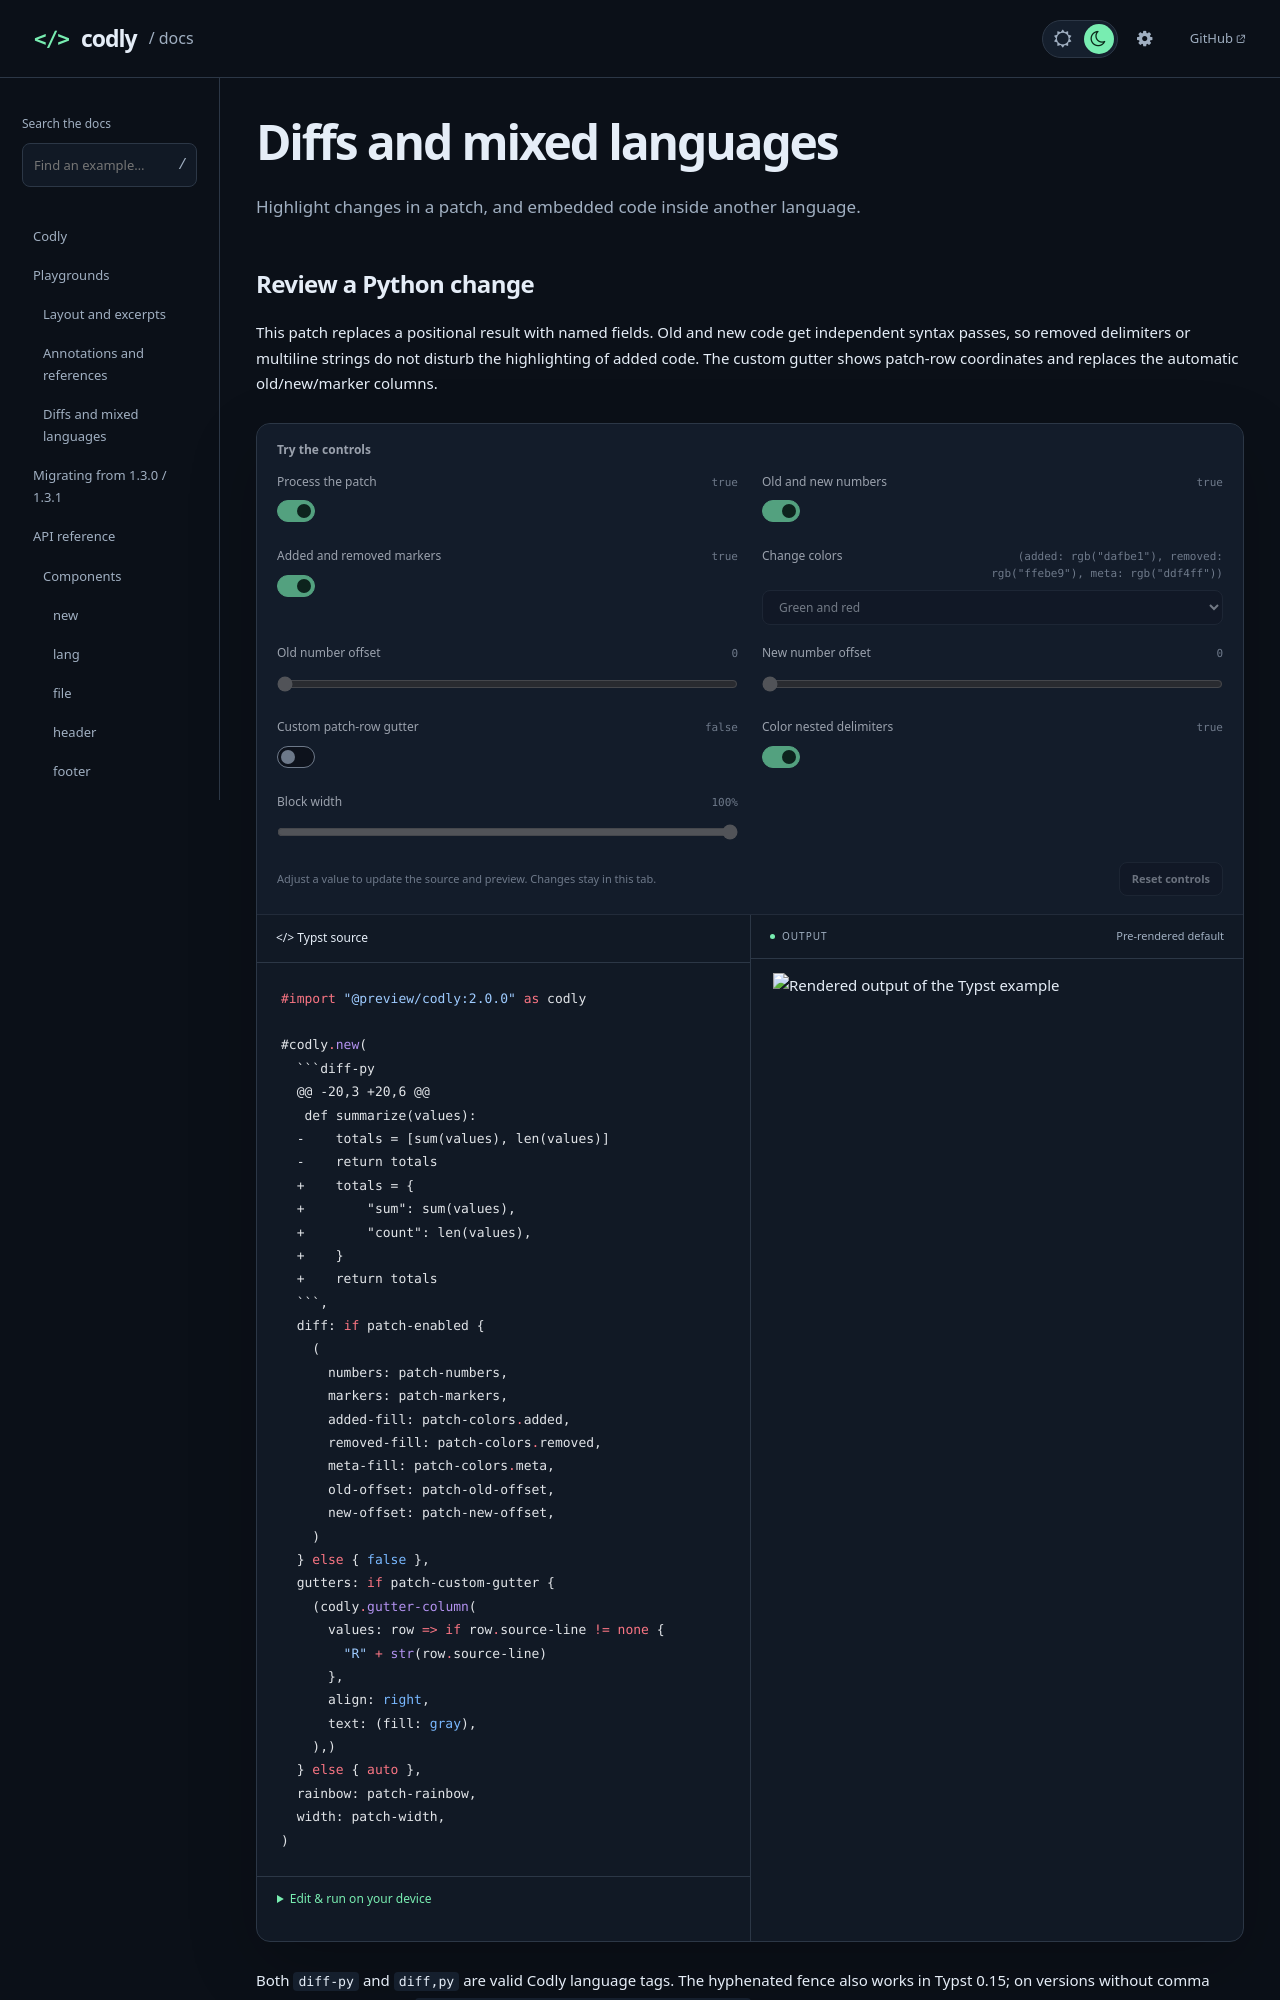

repository: Dherse/codly · page: playgrounds/diffs-and-syntax.html · generator: mdbook

# Diffs and mixed languages

Highlight changes in a patch, and embedded code inside another language.

## Review a Python change

This patch replaces a positional result with named fields. Old and new code get independent syntax passes, so removed delimiters or multiline strings do not disturb the highlighting of added code. The custom gutter shows patch-row coordinates and replaces the automatic old/new/marker columns.

```yaml widgets
- type: switch
  name: patch-enabled
  label: Process the patch
  default: true
- type: switch
  name: patch-numbers
  label: Old and new numbers
  default: true
- type: switch
  name: patch-markers
  label: Added and removed markers
  default: true
- type: select
  name: patch-colors
  label: Change colors
  default: '(added: rgb("dafbe1"), removed: rgb("ffebe9"), meta: rgb("ddf4ff"))'
  options:
    - label: Green and red
      value: '(added: rgb("dafbe1"), removed: rgb("ffebe9"), meta: rgb("ddf4ff"))'
    - label: Blue and orange
      value: '(added: rgb("dbeafe"), removed: rgb("ffedd5"), meta: rgb("f1f5f9"))'
    - label: No background
      value: '(added: none, removed: none, meta: none)'
- type: slider
  name: patch-old-offset
  label: Old number offset
  default: '0'
  min: 0
  max: 100
  step: 10
- type: slider
  name: patch-new-offset
  label: New number offset
  default: '0'
  min: 0
  max: 100
  step: 10
- type: switch
  name: patch-custom-gutter
  label: Custom patch-row gutter
  default: false
- type: switch
  name: patch-rainbow
  label: Color nested delimiters
  default: true
- type: slider
  name: patch-width
  label: Block width
  default: '100%'
  min: 55
  max: 100
  step: 5
  unit: '%'
```

````typst preview
#import "@preview/codly:2.0.0" as codly

#codly.new(
  ```diff-py
  @@ -20,3 +20,6 @@
   def summarize(values):
  -    totals = [sum(values), len(values)]
  -    return totals
  +    totals = {
  +        "sum": sum(values),
  +        "count": len(values),
  +    }
  +    return totals
  ```,
  diff: if patch-enabled {
    (
      numbers: patch-numbers,
      markers: patch-markers,
      added-fill: patch-colors.added,
      removed-fill: patch-colors.removed,
      meta-fill: patch-colors.meta,
      old-offset: patch-old-offset,
      new-offset: patch-new-offset,
    )
  } else { false },
  gutters: if patch-custom-gutter {
    (codly.gutter-column(
      values: row => if row.source-line != none {
        "R" + str(row.source-line)
      },
      align: right,
      text: (fill: gray),
    ),)
  } else { auto },
  rainbow: patch-rainbow,
  width: patch-width,
)
````

Both `diff-py` and `diff,py` are valid Codly language tags. The hyphenated fence also works in Typst 0.15; on versions without comma support in fences, use `raw(source, block: true, lang: "diff,py")`.

See [`codly.diff`](../api/types/diff.md) for patch coordinates and [`codly.gutter-column`](../api/types/gutter-column.md) for custom columns.
